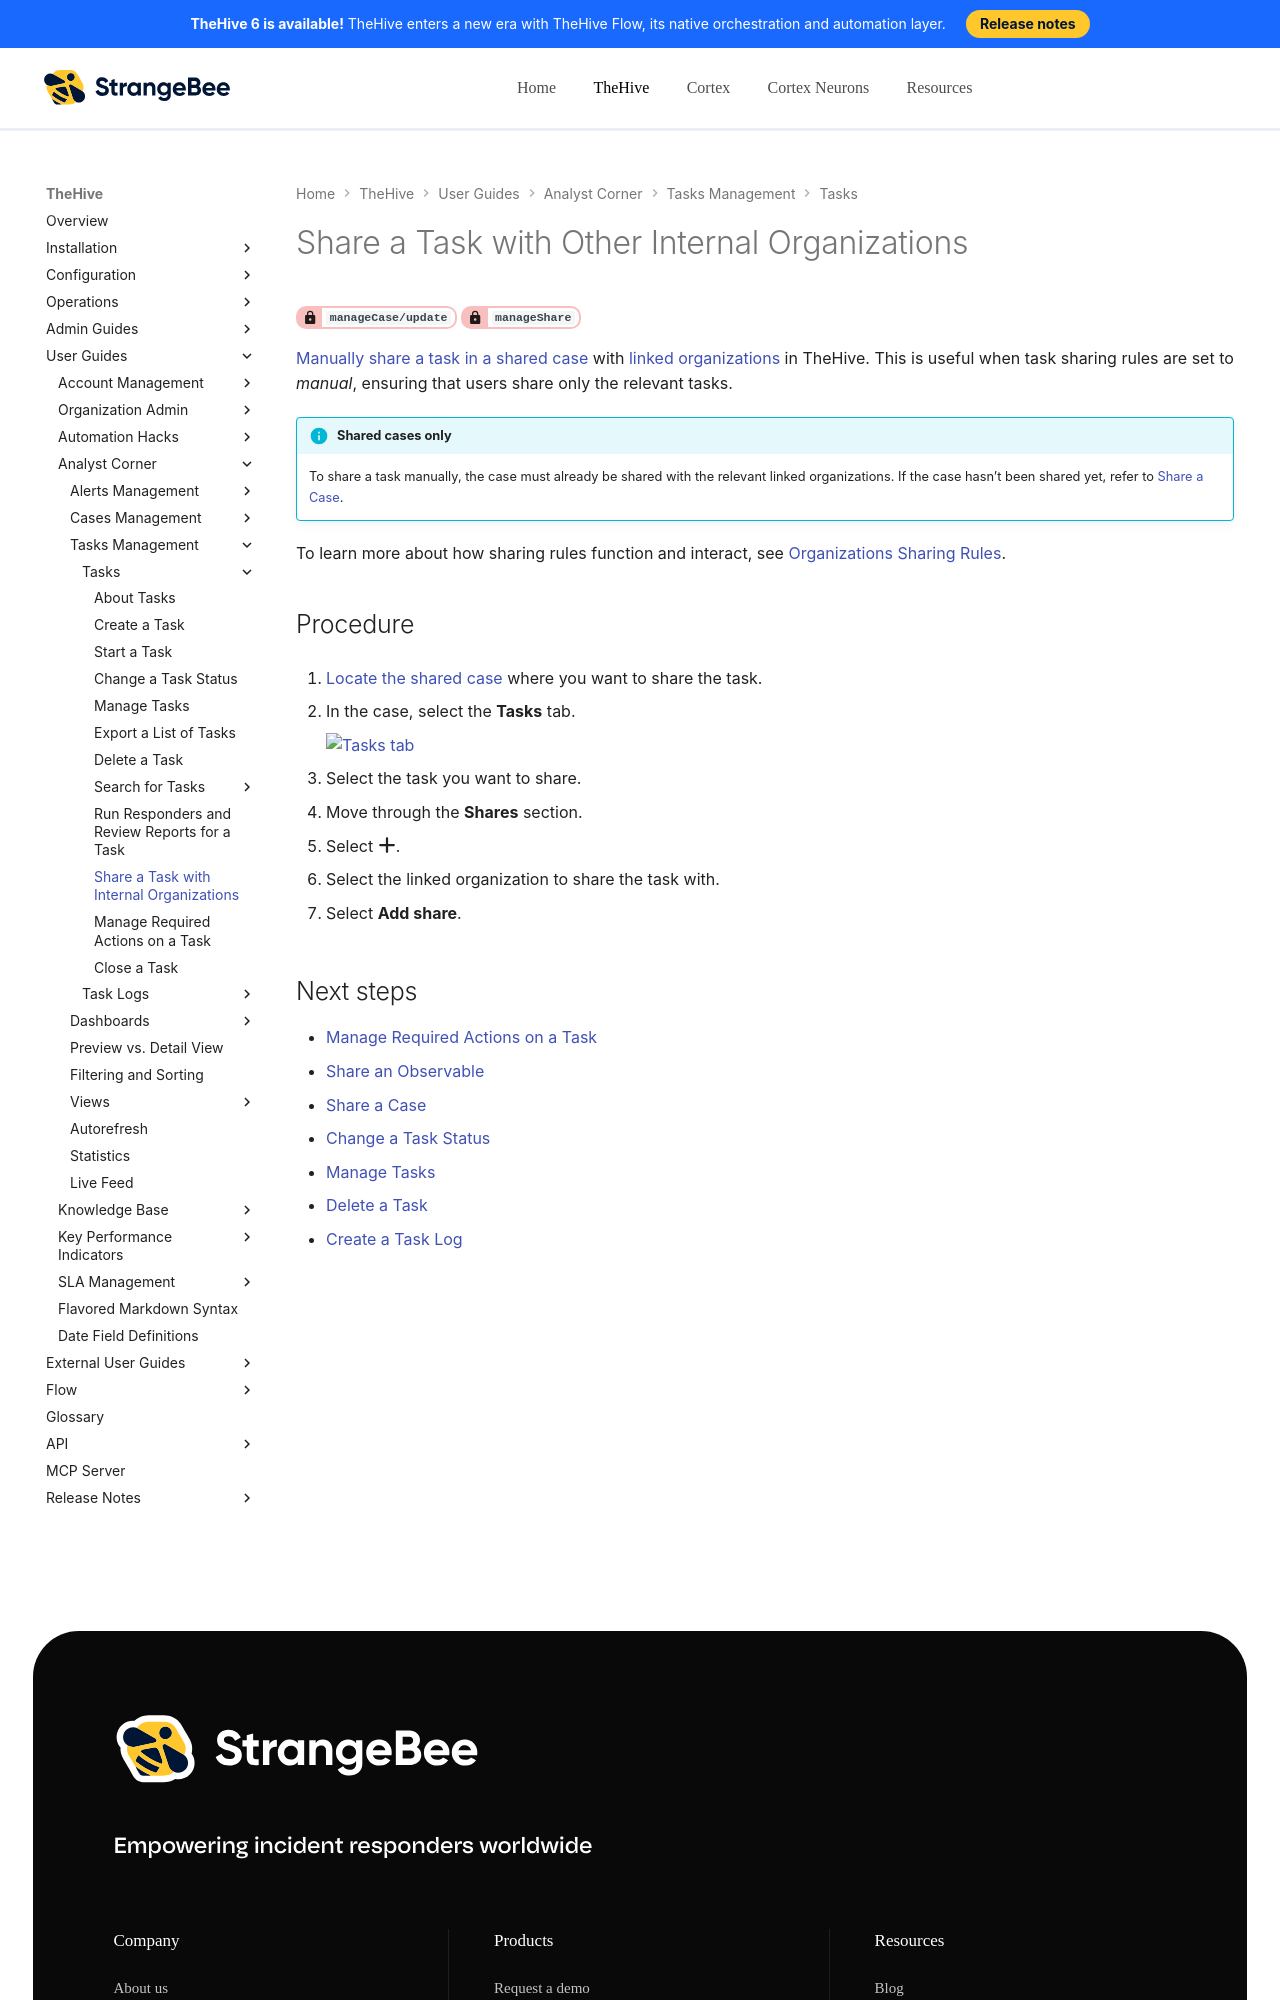

repository: StrangeBeeCorp/docs · page: thehive/user-guides/analyst-corner/tasks/share-a-task/index.html · generator: mkdocs

# Share a Task with Other Internal Organizations

<!-- md:permission `manageCase/update` --> <!-- md:permission `manageShare` -->

[Manually share a task in a shared case](../../../administration/organizations/about-organizations-sharing-rules.md#manual-sharing-of-tasks-and-observables-in-a-shared-case) with [linked organizations](../../../administration/organizations/link-an-organization.md) in TheHive. This is useful when task sharing rules are set to *manual*, ensuring that users share only the relevant tasks.

!!! info "Shared cases only"
    To share a task manually, the case must already be shared with the relevant linked organizations. If the case hasn’t been shared yet, refer to [Share a Case](../cases/share-a-case.md).

To learn more about how sharing rules function and interact, see [Organizations Sharing Rules](../../../administration/organizations/about-organizations-sharing-rules.md).

<h2>Procedure</h2>

1. [Locate the shared case](../../analyst-corner/cases/search-for-cases/find-a-case.md) where you want to share the task.

2. {% include-markdown "includes/tasks-tab-go-to.md" %}

3. Select the task you want to share.

4. Move through the **Shares** section.

5. Select :fontawesome-solid-plus:.

6. Select the linked organization to share the task with.

7. Select **Add share**.

<h2>Next steps</h2>
